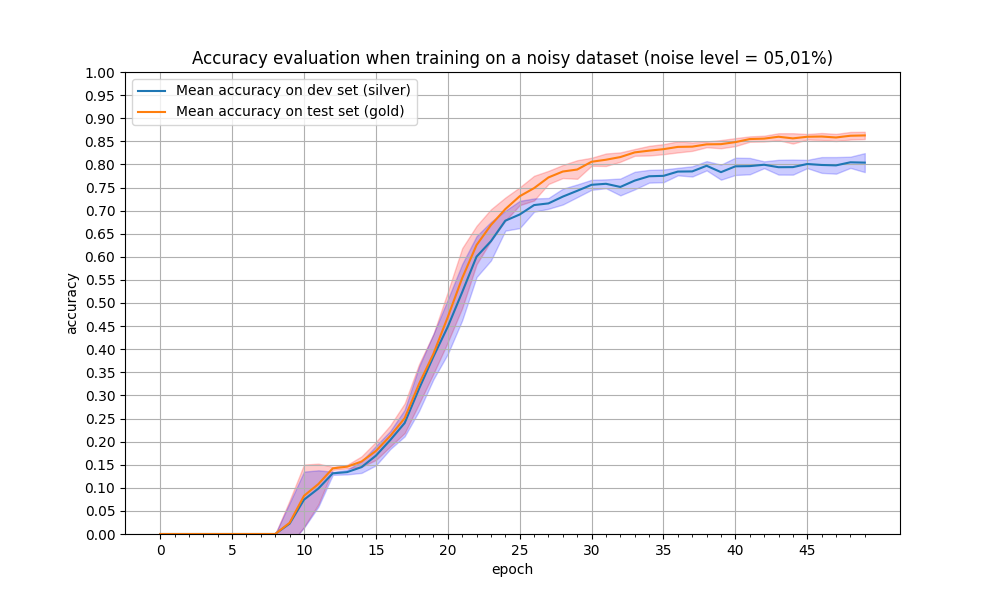

The file beside this chart, header and first rows:
epoch, train_acc_1011, train_acc_123, train_acc_42, train_acc_456, train_acc_789, test_acc_1011, test_acc_123, test_acc_42, test_acc_456, test_acc_789, mean_train_acc, mean_test_acc, min_std_train, max_std_train, min_std_test, max_std_test
0, 0.0, 0.0, 0.0, 0.0, 0.0, 0.0, 0.0, 0.0, 0.0, 0.0, 0.0, 0.0, 0.0, 0.0, 0.0, 0.0
1, 0.0, 0.0, 0.0, 0.0, 0.0, 0.0, 0.0, 0.0, 0.0, 0.0, 0.0, 0.0, 0.0, 0.0, 0.0, 0.0
2, 0.0, 0.0, 0.0, 0.0, 0.0, 0.0, 0.0, 0.0, 0.0, 0.0, 0.0, 0.0, 0.0, 0.0, 0.0, 0.0
3, 0.0, 0.0, 0.0, 0.0, 0.0, 0.0, 0.0, 0.0, 0.0, 0.0, 0.0, 0.0, 0.0, 0.0, 0.0, 0.0
4, 0.0, 0.0, 0.0, 0.0, 0.0, 0.0, 0.0, 0.0, 0.0, 0.0, 0.0, 0.0, 0.0, 0.0, 0.0, 0.0
5, 0.0, 0.0, 0.0, 0.0, 0.0, 0.0, 0.0, 0.0, 0.0, 0.0, 0.0, 0.0, 0.0, 0.0, 0.0, 0.0
6, 0.0, 0.0, 0.0, 0.0, 0.0, 0.0, 0.0, 0.0, 0.0, 0.0, 0.0, 0.0, 0.0, 0.0, 0.0, 0.0
7, 0.0, 0.0, 0.0, 0.0, 0.0, 0.0, 0.0, 0.0, 0.0, 0.0, 0.0, 0.0, 0.0, 0.0, 0.0, 0.0
8, 0.0, 0.0, 0.0, 0.0, 0.0, 0.0, 0.0, 0.0, 0.0, 0.0, 0.0, 0.0, 0.0, 0.0, 0.0, 0.0
9, 0.0, 0.0, 0.0, 0.1124, 0.0, 0.0, 0.0, 0.0, 0.1213, 0.0, 0.02248, 0.02426, -0.02426, 0.07278, -0.02248, 0.06744
10, 0.1275, 0.0, 0.1175, 0.1264, 0.0, 0.1361, 0.0, 0.1362, 0.1413, 0.0, 0.07427, 0.08272, 0.01515, 0.1503, 0.01353, 0.135
11, 0.133, 0.06978, 0.1288, 0.126, 0.03461, 0.1429, 0.0804, 0.1427, 0.1408, 0.0341, 0.09844, 0.1082, 0.06409, 0.1523, 0.05901, 0.1379
12, 0.133, 0.1271, 0.13, 0.1367, 0.1298, 0.1426, 0.1414, 0.1442, 0.1461, 0.1362, 0.1313, 0.1421, 0.1388, 0.1454, 0.128, 0.1346
13, 0.136, 0.124, 0.1373, 0.136, 0.1366, 0.1442, 0.1429, 0.1531, 0.146, 0.1427, 0.134, 0.1458, 0.1419, 0.1496, 0.129, 0.139
14, 0.1464, 0.1262, 0.1653, 0.144, 0.1418, 0.1585, 0.1463, 0.1768, 0.1568, 0.1455, 0.1447, 0.1568, 0.1455, 0.1681, 0.1323, 0.1572
15, 0.1614, 0.1498, 0.2097, 0.1689, 0.1576, 0.1687, 0.1708, 0.2146, 0.1864, 0.1583, 0.1695, 0.1798, 0.1602, 0.1994, 0.1485, 0.1905
16, 0.1886, 0.1741, 0.2247, 0.2228, 0.2067, 0.19, 0.1906, 0.2439, 0.2358, 0.2015, 0.2034, 0.2124, 0.1894, 0.2353, 0.1838, 0.223
17, 0.2382, 0.2072, 0.2679, 0.2773, 0.2101, 0.2413, 0.2205, 0.2895, 0.2872, 0.2143, 0.2401, 0.2506, 0.2184, 0.2827, 0.2113, 0.2689
18, 0.314, 0.2299, 0.3254, 0.3791, 0.3236, 0.3173, 0.2539, 0.3346, 0.3882, 0.3299, 0.3144, 0.3248, 0.2818, 0.3677, 0.2664, 0.3624
19, 0.388, 0.2975, 0.3887, 0.3951, 0.4499, 0.3754, 0.3215, 0.3937, 0.4051, 0.4541, 0.3838, 0.39, 0.3469, 0.433, 0.3349, 0.4328
20, 0.4681, 0.3424, 0.4341, 0.4869, 0.5121, 0.4837, 0.3747, 0.4527, 0.5009, 0.536, 0.4487, 0.4696, 0.415, 0.5242, 0.3898, 0.5076
21, 0.5304, 0.4308, 0.4819, 0.5783, 0.5955, 0.5262, 0.4743, 0.5075, 0.6374, 0.6235, 0.5234, 0.5538, 0.4889, 0.6187, 0.4625, 0.5843
22, 0.6047, 0.5321, 0.6234, 0.5776, 0.6641, 0.6189, 0.5585, 0.6154, 0.6498, 0.6844, 0.6004, 0.6254, 0.5837, 0.6671, 0.5561, 0.6446
23, 0.6515, 0.5576, 0.6219, 0.6704, 0.6672, 0.6751, 0.6149, 0.647, 0.7016, 0.705, 0.6337, 0.6687, 0.6346, 0.7028, 0.592, 0.6755
24, 0.6845, 0.6604, 0.6469, 0.6931, 0.7058, 0.6868, 0.6769, 0.686, 0.7267, 0.7396, 0.6781, 0.7032, 0.6782, 0.7282, 0.6566, 0.6997
25, 0.6805, 0.6427, 0.6944, 0.71, 0.7302, 0.7228, 0.7021, 0.7279, 0.743, 0.7595, 0.6916, 0.7311, 0.7117, 0.7504, 0.6621, 0.7211
26, 0.7105, 0.6847, 0.7175, 0.7227, 0.7244, 0.7139, 0.7201, 0.7587, 0.7709, 0.7795, 0.7119, 0.7486, 0.7219, 0.7753, 0.6975, 0.7264
27, 0.7215, 0.7106, 0.6953, 0.7223, 0.7284, 0.7438, 0.775, 0.7792, 0.7832, 0.7777, 0.7156, 0.7718, 0.7575, 0.786, 0.7039, 0.7273
28, 0.7084, 0.724, 0.7208, 0.7406, 0.7577, 0.7644, 0.7716, 0.7896, 0.7972, 0.8001, 0.7303, 0.7846, 0.7704, 0.7987, 0.7132, 0.7475
29, 0.7209, 0.7514, 0.7419, 0.7379, 0.7621, 0.7498, 0.7992, 0.797, 0.792, 0.8066, 0.7428, 0.7889, 0.7688, 0.809, 0.729, 0.7566
30, 0.7484, 0.762, 0.7683, 0.7619, 0.7386, 0.7896, 0.8039, 0.8133, 0.8112, 0.8107, 0.7558, 0.8057, 0.7971, 0.8144, 0.745, 0.7666
31, 0.7539, 0.7523, 0.747, 0.7745, 0.7624, 0.8, 0.8182, 0.7894, 0.8269, 0.816, 0.758, 0.8101, 0.7966, 0.8236, 0.7484, 0.7676
32, 0.7701, 0.7346, 0.7766, 0.7379, 0.7367, 0.7983, 0.8112, 0.8246, 0.8255, 0.8198, 0.7512, 0.8159, 0.8057, 0.826, 0.7329, 0.7694
33, 0.7946, 0.7383, 0.7534, 0.7635, 0.775, 0.8121, 0.825, 0.8316, 0.831, 0.8303, 0.765, 0.826, 0.8187, 0.8333, 0.7459, 0.7841
34, 0.7952, 0.753, 0.779, 0.7682, 0.7763, 0.8092, 0.8378, 0.8326, 0.8328, 0.8362, 0.7743, 0.8297, 0.8193, 0.8402, 0.7605, 0.7881
35, 0.764, 0.7576, 0.7732, 0.7948, 0.7865, 0.8138, 0.8297, 0.8425, 0.8349, 0.844, 0.7752, 0.833, 0.8221, 0.8439, 0.7614, 0.789
36, 0.7835, 0.7819, 0.7769, 0.7799, 0.8001, 0.8188, 0.8297, 0.8443, 0.8445, 0.8521, 0.7844, 0.8379, 0.8259, 0.8499, 0.7763, 0.7926
37, 0.8016, 0.7894, 0.782, 0.7838, 0.7673, 0.8204, 0.8427, 0.8417, 0.8414, 0.8459, 0.7848, 0.8384, 0.8293, 0.8476, 0.7737, 0.796
38, 0.8068, 0.7888, 0.8116, 0.7882, 0.7899, 0.8329, 0.841, 0.8487, 0.8508, 0.8436, 0.797, 0.8434, 0.8371, 0.8497, 0.787, 0.8071
39, 0.7637, 0.7773, 0.8034, 0.7702, 0.8016, 0.8285, 0.8475, 0.8548, 0.8407, 0.8477, 0.7832, 0.8438, 0.835, 0.8527, 0.7669, 0.7995
40, 0.8111, 0.809, 0.8064, 0.7609, 0.7917, 0.8328, 0.8589, 0.8464, 0.8519, 0.8511, 0.7958, 0.8482, 0.8395, 0.8569, 0.7771, 0.8146
41, 0.7943, 0.7987, 0.8216, 0.7662, 0.8007, 0.8466, 0.8578, 0.8631, 0.8566, 0.8501, 0.7963, 0.8548, 0.849, 0.8607, 0.7785, 0.8141
42, 0.7943, 0.7919, 0.8131, 0.7988, 0.7982, 0.8441, 0.8573, 0.8622, 0.8599, 0.8555, 0.7993, 0.8558, 0.8495, 0.8621, 0.7919, 0.8066
43, 0.8202, 0.7732, 0.7933, 0.7828, 0.8001, 0.8458, 0.8586, 0.8652, 0.8631, 0.8667, 0.7939, 0.8599, 0.8523, 0.8674, 0.7779, 0.8099
44, 0.7894, 0.8003, 0.804, 0.7649, 0.8121, 0.8346, 0.8596, 0.8665, 0.8583, 0.8625, 0.7941, 0.8563, 0.8451, 0.8675, 0.7778, 0.8105
45, 0.7863, 0.8146, 0.8003, 0.8015, 0.8016, 0.8519, 0.8545, 0.8686, 0.861, 0.8633, 0.8009, 0.8599, 0.8538, 0.8659, 0.7919, 0.8098
46, 0.7823, 0.8156, 0.8228, 0.7825, 0.7905, 0.8479, 0.8589, 0.8717, 0.863, 0.8602, 0.7987, 0.8603, 0.8527, 0.868, 0.7816, 0.8159
47, 0.7735, 0.8112, 0.8222, 0.7822, 0.8004, 0.8432, 0.8602, 0.8656, 0.8622, 0.8602, 0.7979, 0.8583, 0.8505, 0.8661, 0.7799, 0.8159
48, 0.8123, 0.8034, 0.7988, 0.8221, 0.7862, 0.85, 0.8584, 0.8738, 0.8682, 0.8597, 0.8045, 0.862, 0.8538, 0.8703, 0.7924, 0.8167
49, 0.8034, 0.8265, 0.7988, 0.7685, 0.822, 0.8482, 0.8662, 0.8696, 0.8607, 0.8688, 0.8038, 0.8627, 0.8548, 0.8706, 0.7833, 0.8244
